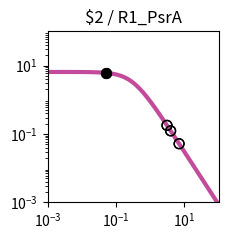

Recreate this plot in Python. (Note: this script raises an exception after producing the figure.)
import matplotlib.pyplot as plt
import matplotlib.ticker as ticker
import numpy as np

fig, ax = plt.subplots(figsize=(2.5,2.5))

plt.xlim(1.000000e-03, 1.000000e+02)
plt.ylim(1.000000e-03, 1.000000e+02)

x = np.array([1.000000e-03,1.122018e-03,1.258925e-03,1.412538e-03,1.584893e-03,1.778279e-03,1.995262e-03,2.238721e-03,2.511886e-03,2.818383e-03,3.162278e-03,3.548134e-03,3.981072e-03,4.466836e-03,5.011872e-03,5.623413e-03,6.309573e-03,7.079458e-03,7.943282e-03,8.912509e-03,1.000000e-02,1.122018e-02,1.258925e-02,1.412538e-02,1.584893e-02,1.778279e-02,1.995262e-02,2.238721e-02,2.511886e-02,2.818383e-02,3.162278e-02,3.548134e-02,3.981072e-02,4.466836e-02,5.011872e-02,5.623413e-02,6.309573e-02,7.079458e-02,7.943282e-02,8.912509e-02,1.000000e-01,1.122018e-01,1.258925e-01,1.412538e-01,1.584893e-01,1.778279e-01,1.995262e-01,2.238721e-01,2.511886e-01,2.818383e-01,3.162278e-01,3.548134e-01,3.981072e-01,4.466836e-01,5.011872e-01,5.623413e-01,6.309573e-01,7.079458e-01,7.943282e-01,8.912509e-01,1.000000e+00,1.122018e+00,1.258925e+00,1.412538e+00,1.584893e+00,1.778279e+00,1.995262e+00,2.238721e+00,2.511886e+00,2.818383e+00,3.162278e+00,3.548134e+00,3.981072e+00,4.466836e+00,5.011872e+00,5.623413e+00,6.309573e+00,7.079458e+00,7.943282e+00,8.912509e+00,1.000000e+01,1.122018e+01,1.258925e+01,1.412538e+01,1.584893e+01,1.778279e+01,1.995262e+01,2.238721e+01,2.511886e+01,2.818383e+01,3.162278e+01,3.548134e+01,3.981072e+01,4.466836e+01,5.011872e+01,5.623413e+01,6.309573e+01,7.079458e+01,7.943282e+01,8.912509e+01,1.000000e+02,])
y = np.array([6.488031e+00,6.487843e+00,6.487619e+00,6.487351e+00,6.487031e+00,6.486649e+00,6.486193e+00,6.485649e+00,6.485000e+00,6.484224e+00,6.483299e+00,6.482194e+00,6.480875e+00,6.479301e+00,6.477423e+00,6.475182e+00,6.472509e+00,6.469319e+00,6.465515e+00,6.460979e+00,6.455572e+00,6.449127e+00,6.441449e+00,6.432305e+00,6.421421e+00,6.408475e+00,6.393085e+00,6.374806e+00,6.353117e+00,6.327414e+00,6.296995e+00,6.261057e+00,6.218681e+00,6.168830e+00,6.110345e+00,6.041951e+00,5.962268e+00,5.869838e+00,5.763163e+00,5.640765e+00,5.501264e+00,5.343481e+00,5.166551e+00,4.970062e+00,4.754182e+00,4.519776e+00,4.268491e+00,4.002779e+00,3.725853e+00,3.441566e+00,3.154209e+00,2.868262e+00,2.588120e+00,2.317823e+00,2.060843e+00,1.819922e+00,1.597009e+00,1.393252e+00,1.209067e+00,1.044240e+00,8.980622e-01,7.694550e-01,6.571005e-01,5.595468e-01,4.752956e-01,4.028683e-01,3.408522e-01,2.879309e-01,2.429017e-01,2.046821e-01,1.723103e-01,1.449403e-01,1.218338e-01,1.023516e-01,8.594273e-02,7.213477e-02,6.052430e-02,5.076781e-02,4.257364e-02,3.569472e-02,2.992211e-02,2.507944e-02,2.101796e-02,1.761243e-02,1.475743e-02,1.236435e-02,1.035871e-02,8.677974e-03,7.269637e-03,6.089642e-03,5.101031e-03,4.272809e-03,3.578985e-03,2.997774e-03,2.510912e-03,2.103094e-03,1.761496e-03,1.475369e-03,1.235711e-03,1.034976e-03,8.668451e-04,])
c = "#c24b9c"

hi_x = np.array([5.214809e-02,5.214809e-02,])
hi_y = np.array([6.087952e+00,6.087952e+00,])
lo_x = np.array([3.092536e+00,3.092536e+00,6.988636e+00,6.988636e+00,3.948248e+00,3.948248e+00,])
lo_y = np.array([1.781656e-01,1.781656e-01,5.177926e-02,5.177926e-02,1.233674e-01,1.233674e-01,])

plt.loglog(x,y,lw=3,color=c)
plt.scatter(hi_x,hi_y,marker='o',s=50,color='black',zorder=10)
plt.scatter(lo_x,lo_y,marker='o',s=50,edgecolors='black',color='none',zorder=10)

plt.title("$2 / R1_PsrA")

ax.xaxis.set_major_locator(ticker.LogLocator(numticks=3))
ax.yaxis.set_major_locator(ticker.LogLocator(numticks=3))

ax.set_aspect('equal')
plt.tight_layout()

plt.savefig("/content/output/0xDF/response_plot_$2_R1_PsrA.png", bbox_inches='tight')
